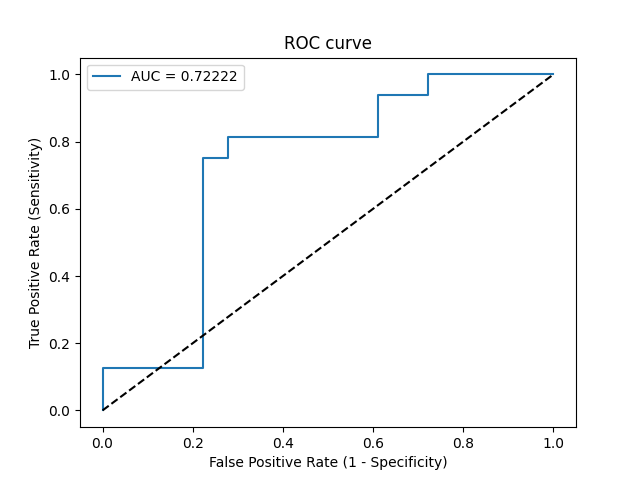

Values plotted in this chart, from the file beside it:
Threshold, Sensitivity, Specificity, NPV, PPV
inf, 0.0, 1.0, 0.5294, 0
0.5886, 0.0625, 1.0, 0.5455, 1.0
0.5858, 0.125, 1.0, 0.5625, 1.0
0.5675, 0.125, 0.7778, 0.5, 0.3333
0.5469, 0.75, 0.7778, 0.7778, 0.75
0.5454, 0.75, 0.7222, 0.7647, 0.7059
0.5448, 0.8125, 0.7222, 0.8125, 0.7222
0.5364, 0.8125, 0.3889, 0.7, 0.5417
0.5351, 0.9375, 0.3889, 0.875, 0.5769
0.532, 0.9375, 0.2778, 0.8333, 0.5357
0.5304, 1.0, 0.2778, 1.0, 0.5517
0.5117, 1.0, 0.0, 0, 0.4706
